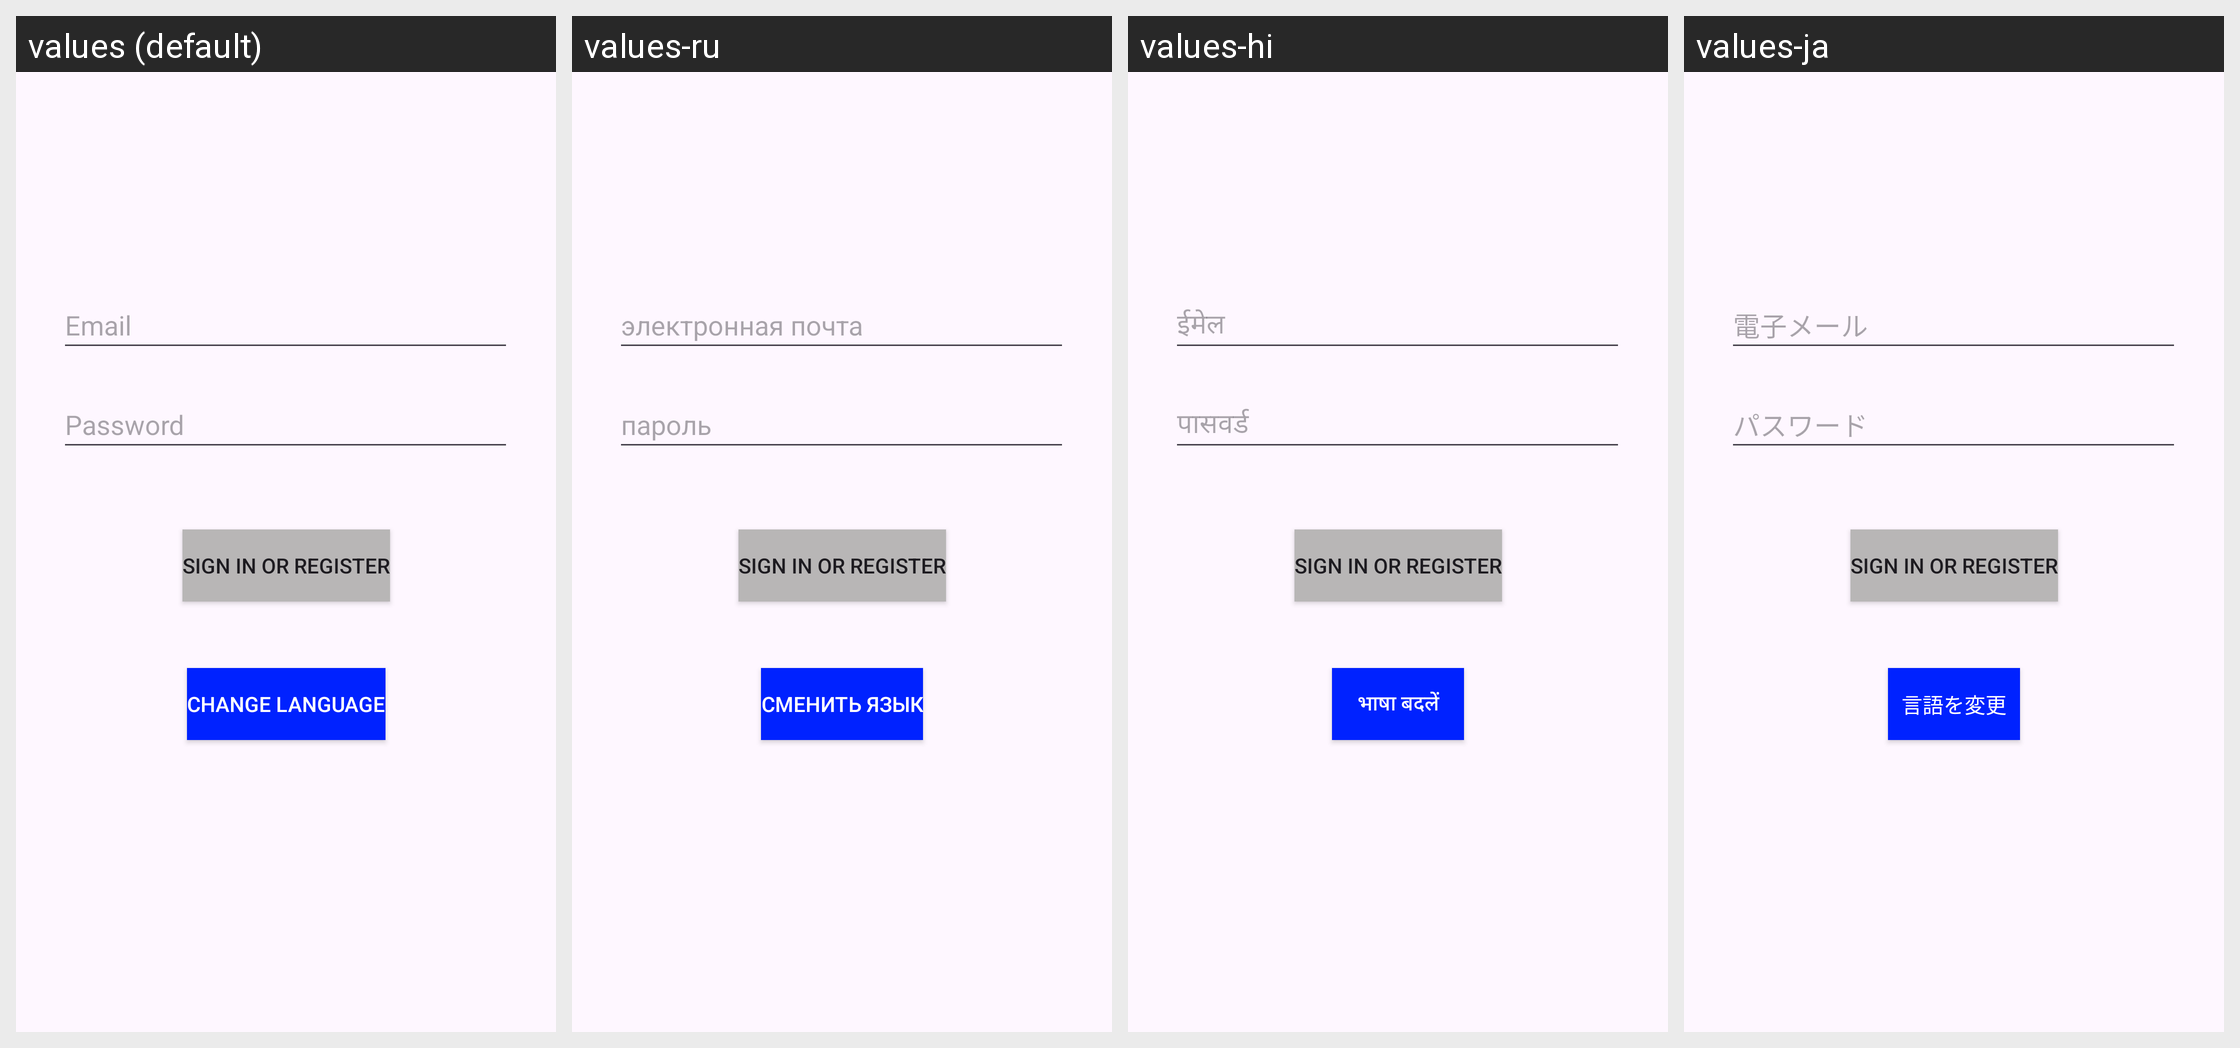

Translations of the strings shown on this Android screen, per locale in the grid:
Android screen res/layout/activity_login.xml rendered under 4 locales, left to right: values (default), values-ru, values-hi, values-ja. Device: Nexus 5 (rendered at 1080×1920; each locale shown at half size, 540×960, under a caption strip naming it); theme Theme.AppLanguageSwitcher.
Strings drawn on this screen, with the default value and each locale's value (text and hints the layout hard-codes, and strings that could not be matched under every locale, appear in the picture but are not listed):

email
  values: Email
  values-ru: электронная почта
  values-hi: ईमेल
  values-ja: 電子メール

password
  values: Password
  values-ru: пароль
  values-hi: पासवर्ड
  values-ja: パスワード

change_language
  values: CHANGE LANGUAGE
  values-ru: Сменить язык
  values-hi: भाषा बदलें
  values-ja: 言語を変更
